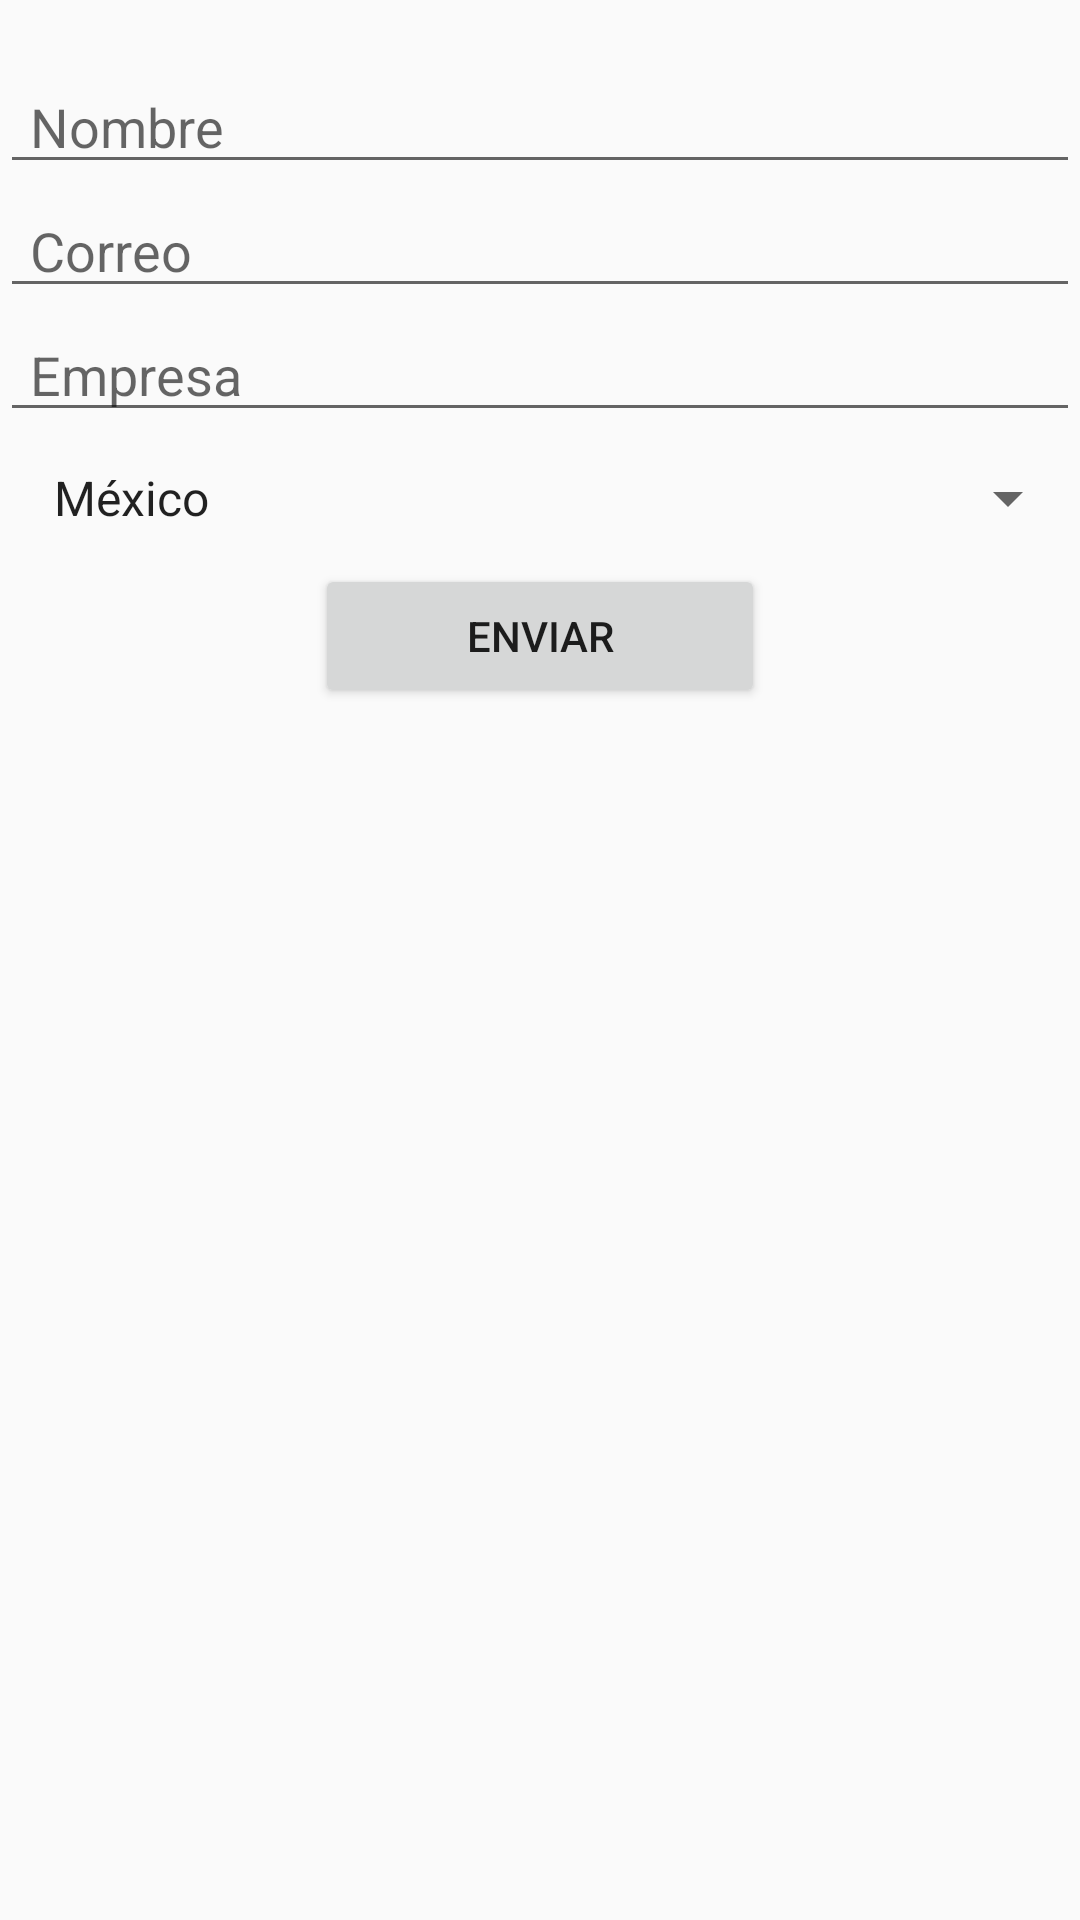

Produce the Android XML layout that renders to this screen, including the resource entries it uses.
<!-- AndroidManifest.xml: application theme AppTheme -->
<!-- res/layout/custom_alert.xml -->
<?xml version="1.0" encoding="utf-8"?>
<RelativeLayout xmlns:android="http://schemas.android.com/apk/res/android"
    android:layout_width="match_parent"
    android:layout_height="match_parent"
    >

    <EditText
        android:id="@+id/correo_nombre"
        android:layout_width="400dp"
        android:layout_height="wrap_content"
        android:paddingLeft="10dp"
        android:layout_marginTop="20dp"
        android:hint="Nombre"
        android:layout_centerHorizontal="true"
        />
    <EditText
        android:id="@+id/correo_mail"
        android:layout_width="400dp"
        android:layout_height="wrap_content"
        android:paddingLeft="10dp"
        android:hint="Correo"
        android:layout_below="@+id/correo_nombre"
        android:layout_centerHorizontal="true"
        />

    <EditText
        android:id="@+id/correo_empresa"
        android:layout_width="400dp"
        android:layout_height="wrap_content"
        android:paddingLeft="10dp"
        android:hint="Empresa"
        android:layout_below="@+id/correo_mail"
        android:layout_centerHorizontal="true"
        />
    <Spinner
        android:id="@+id/spinner1"
        android:layout_width="400dp"
        android:layout_height="wrap_content"
        android:entries="@array/paises_array"
        android:prompt="@string/elige_pais"
        android:layout_below="@+id/correo_empresa"
        android:layout_marginTop="10dp"
        android:paddingLeft="10dp"
        android:layout_centerHorizontal="true"/>


    <Button
        android:id="@+id/enviar_btn"
        android:layout_width="150dp"
        android:layout_height="wrap_content"
        android:layout_below="@id/spinner1"
        android:layout_marginTop="10dp"
        android:layout_marginLeft="125dp"
        android:text="Enviar"
        android:layout_centerHorizontal="true"
        />
</RelativeLayout>
<!-- resources referenced by this layout -->
<resources>
  <string-array name="paises_array">
          <item>México</item>
          <item>Estados Unidos</item>
          <item>Argentina</item>
          <item>Bolivia</item>
          <item>Chile</item>
          <item>Colombia</item>
      </string-array>
  <string name="elige_pais">Elige un pais</string>
  <style name="AppTheme" parent="Theme.AppCompat.Light.DarkActionBar">
          
          <item name="colorPrimary">@color/colorPrimary</item>
          <item name="colorPrimaryDark">@color/colorPrimaryDark</item>
          <item name="colorAccent">@color/colorAccent</item>
      </style>
  <color name="colorPrimary">#3F51B5</color>
  <color name="colorPrimaryDark">#303F9F</color>
  <color name="colorAccent">#FF4081</color>
</resources>
